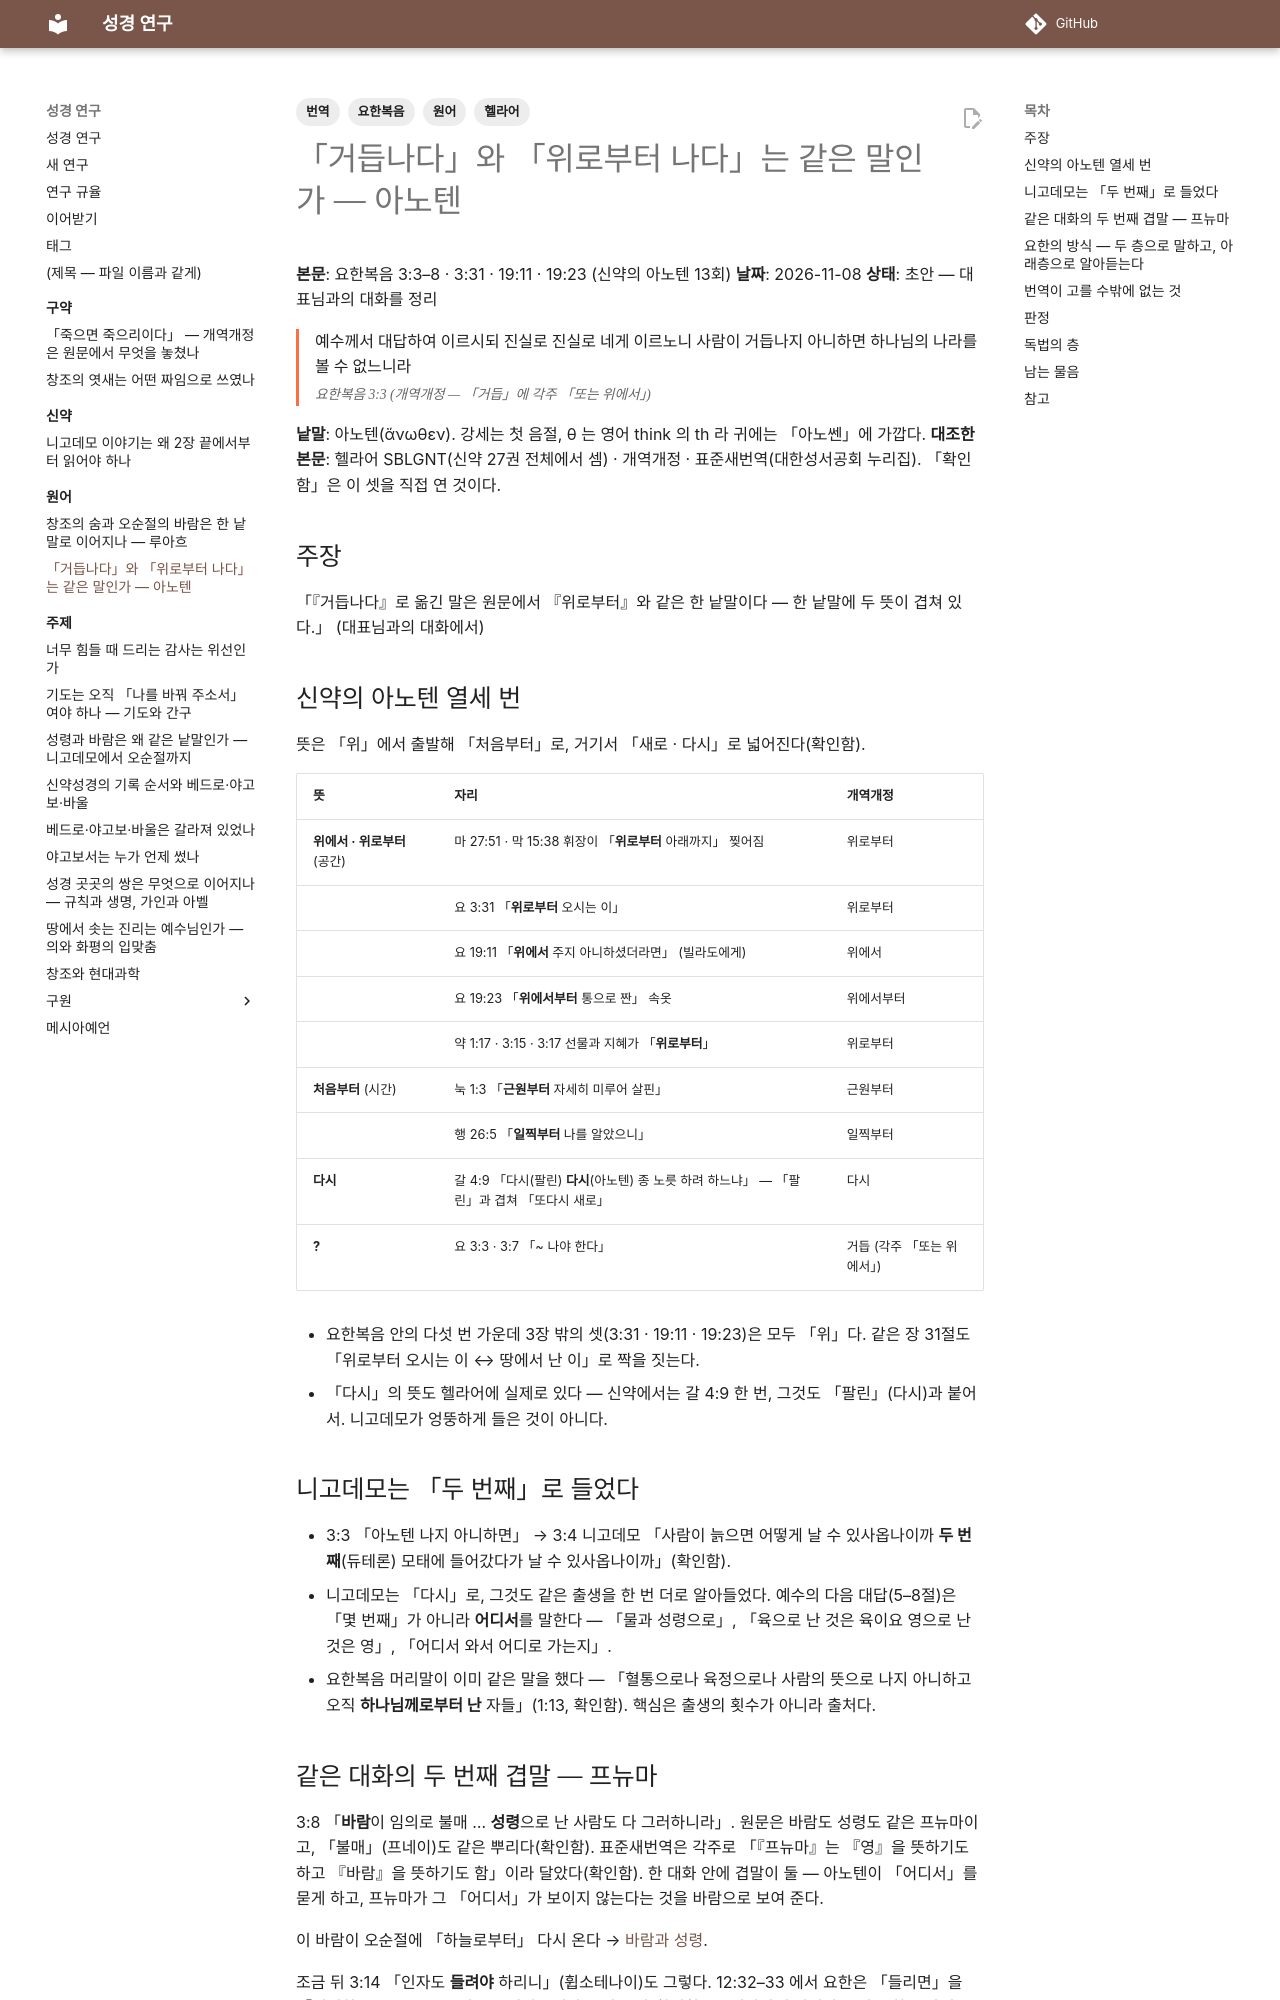

repository: DavidRheeTaekyoung/bible · page: 원어/아노텐/index.html · generator: mkdocs

---
tags:
  - 헬라어
  - 요한복음
  - 원어
  - 번역
---

# 「거듭나다」와 「위로부터 나다」는 같은 말인가 — 아노텐

**본문**: 요한복음 3:3–8 · 3:31 · 19:11 · 19:23 (신약의 아노텐 13회)
**날짜**: 2026-11-08
**상태**: 초안 — 대표님과의 대화를 정리

<div class="verse" markdown>
예수께서 대답하여 이르시되 진실로 진실로 네게 이르노니 사람이 거듭나지 아니하면 하나님의 나라를 볼 수 없느니라
<cite>요한복음 3:3 (개역개정 — 「거듭」에 각주 「또는 위에서」)</cite>
</div>

**낱말**: 아노텐(ἄνωθεν). 강세는 첫 음절, θ 는 영어 think 의 th 라 귀에는 「아노쎈」에 가깝다.
**대조한 본문**: 헬라어 SBLGNT(신약 27권 전체에서 셈) · 개역개정 · 표준새번역(대한성서공회 누리집). 「확인함」은 이 셋을 직접 연 것이다.

## 주장

「『거듭나다』로 옮긴 말은 원문에서 『위로부터』와 같은 한 낱말이다 — 한 낱말에 두 뜻이 겹쳐 있다.」 (대표님과의 대화에서)

## 신약의 아노텐 열세 번

뜻은 「위」에서 출발해 「처음부터」로, 거기서 「새로 · 다시」로 넓어진다(확인함).

| 뜻 | 자리 | 개역개정 |
|---|---|---|
| **위에서 · 위로부터** (공간) | 마 27:51 · 막 15:38 휘장이 「**위로부터** 아래까지」 찢어짐 | 위로부터 |
| | 요 3:31 「**위로부터** 오시는 이」 | 위로부터 |
| | 요 19:11 「**위에서** 주지 아니하셨더라면」 (빌라도에게) | 위에서 |
| | 요 19:23 「**위에서부터** 통으로 짠」 속옷 | 위에서부터 |
| | 약 1:17 · 3:15 · 3:17 선물과 지혜가 「**위로부터**」 | 위로부터 |
| **처음부터** (시간) | 눅 1:3 「**근원부터** 자세히 미루어 살핀」 | 근원부터 |
| | 행 26:5 「**일찍부터** 나를 알았으니」 | 일찍부터 |
| **다시** | 갈 4:9 「다시(팔린) **다시**(아노텐) 종 노릇 하려 하느냐」 — 「팔린」과 겹쳐 「또다시 새로」 | 다시 |
| **?** | 요 3:3 · 3:7 「~ 나야 한다」 | 거듭 (각주 「또는 위에서」) |

- 요한복음 안의 다섯 번 가운데 3장 밖의 셋(3:31 · 19:11 · 19:23)은 모두 「위」다. 같은 장 31절도 「위로부터 오시는 이 ↔ 땅에서 난 이」로 짝을 짓는다.
- 「다시」의 뜻도 헬라어에 실제로 있다 — 신약에서는 갈 4:9 한 번, 그것도 「팔린」(다시)과 붙어서. 니고데모가 엉뚱하게 들은 것이 아니다.

## 니고데모는 「두 번째」로 들었다

- 3:3 「아노텐 나지 아니하면」 → 3:4 니고데모 「사람이 늙으면 어떻게 날 수 있사옵나이까 **두 번째**(듀테론) 모태에 들어갔다가 날 수 있사옵나이까」(확인함).
- 니고데모는 「다시」로, 그것도 같은 출생을 한 번 더로 알아들었다. 예수의 다음 대답(5–8절)은 「몇 번째」가 아니라 **어디서**를 말한다 — 「물과 성령으로」, 「육으로 난 것은 육이요 영으로 난 것은 영」, 「어디서 와서 어디로 가는지」.
- 요한복음 머리말이 이미 같은 말을 했다 — 「혈통으로나 육정으로나 사람의 뜻으로 나지 아니하고 오직 **하나님께로부터 난** 자들」(1:13, 확인함). 핵심은 출생의 횟수가 아니라 출처다.
